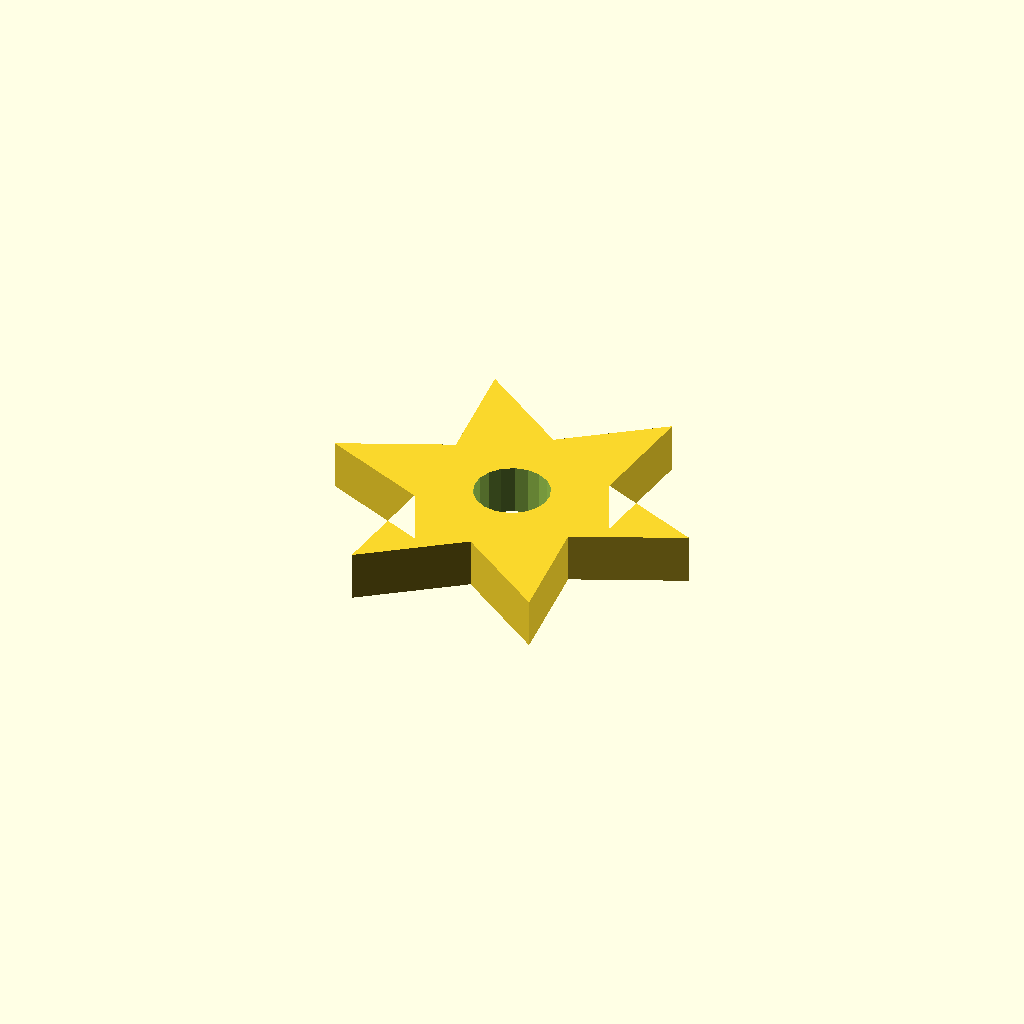
Cell 1 — every parameter at its default value.
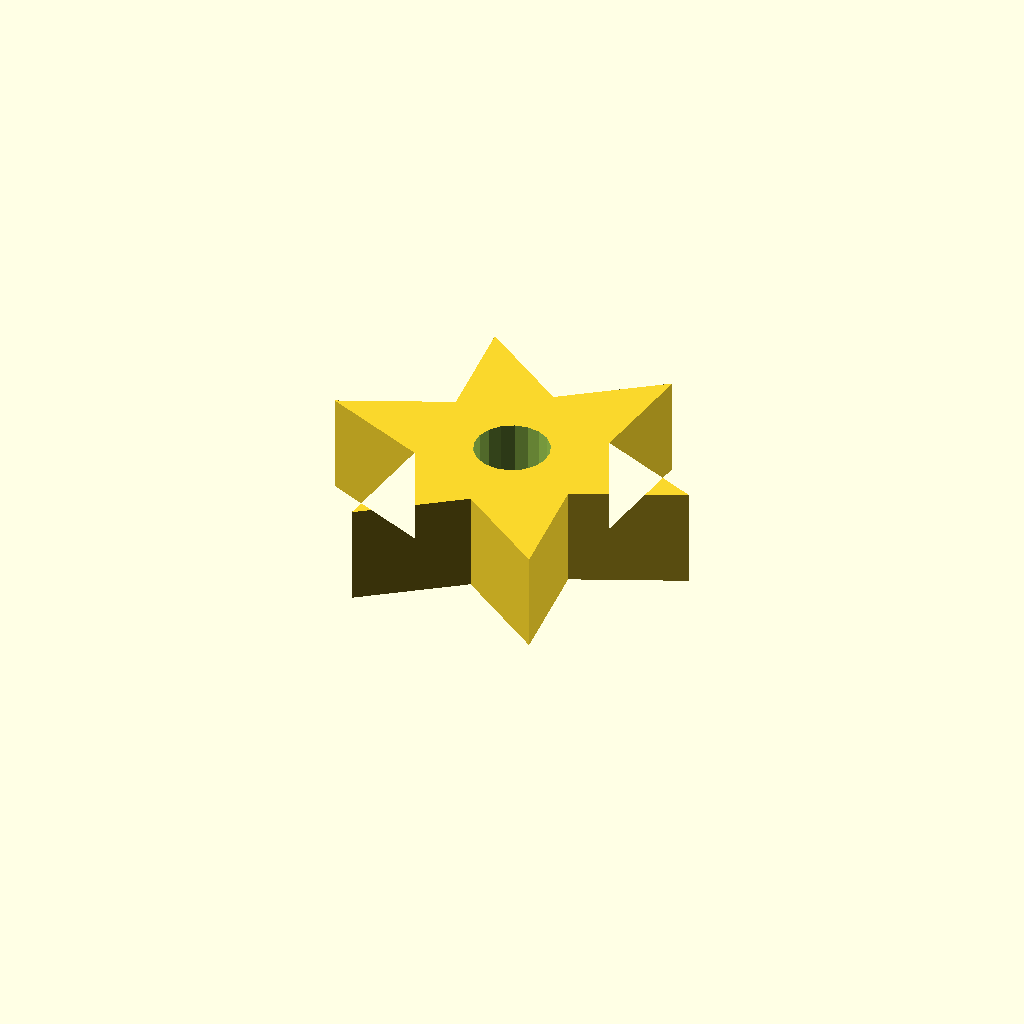
Cell 2: the same model with plate_t = 16.
All cells are drawn from one camera (rotation 55°, 0°, 25°, orthographic, colour scheme Cornfield), so only the parameter changes between them.
OpenSCAD source file optional_data/data/sketch4/starwheels/part_0004.scad:
$fn = 32;

// ----------------------------------------------------------------------
// Star wheel: 6-point star, R30
// ----------------------------------------------------------------------

// --- parameters (mm) ---
n_points = 6;             // number of points / teeth
r_out = 30;               // tip radius
r_in = 15;                // root radius
bore_r = 6;               // centre bore radius
plate_t = 8;              // plate thickness, Z (extrusion height)
bore_d = 12;              // centre bore diameter

profile = [[0, 25.981], [17.01, 18.481], [15, 0], [30, 10.981], [45, 0], [42.99, 18.481], [60, 25.981], [42.99, 33.481], [45, 51.962], [30, 40.981], [15, 51.962], [17.01, 33.481]];  // primary outline, 12 points, counter clockwise
void_1 = [[35.89, 27.126], [35.143, 29.071], [33.776, 30.644], [31.953, 31.654], [29.895, 31.98], [27.85, 31.582], [26.064, 30.509], [24.752, 28.89], [24.074, 26.919], [24.11, 24.836], [24.857, 22.891], [26.224, 21.318], [28.047, 20.308], [30.105, 19.982], [32.15, 20.379], [33.936, 21.453], [35.248, 23.072], [35.926, 25.042]];  // centre bore, 18 points

// --- the one profile operation ---
difference() {
  linear_extrude(height = plate_t) polygon(points = profile);
  translate([0, 0, -1])
    linear_extrude(height = plate_t + 2) polygon(points = void_1);
}
Parameter table extracted from the source (name, type, default, range or options):
n_points: number, default 6
r_out: number, default 30
r_in: number, default 15
bore_r: number, default 6
plate_t: number, default 8
bore_d: number, default 12
